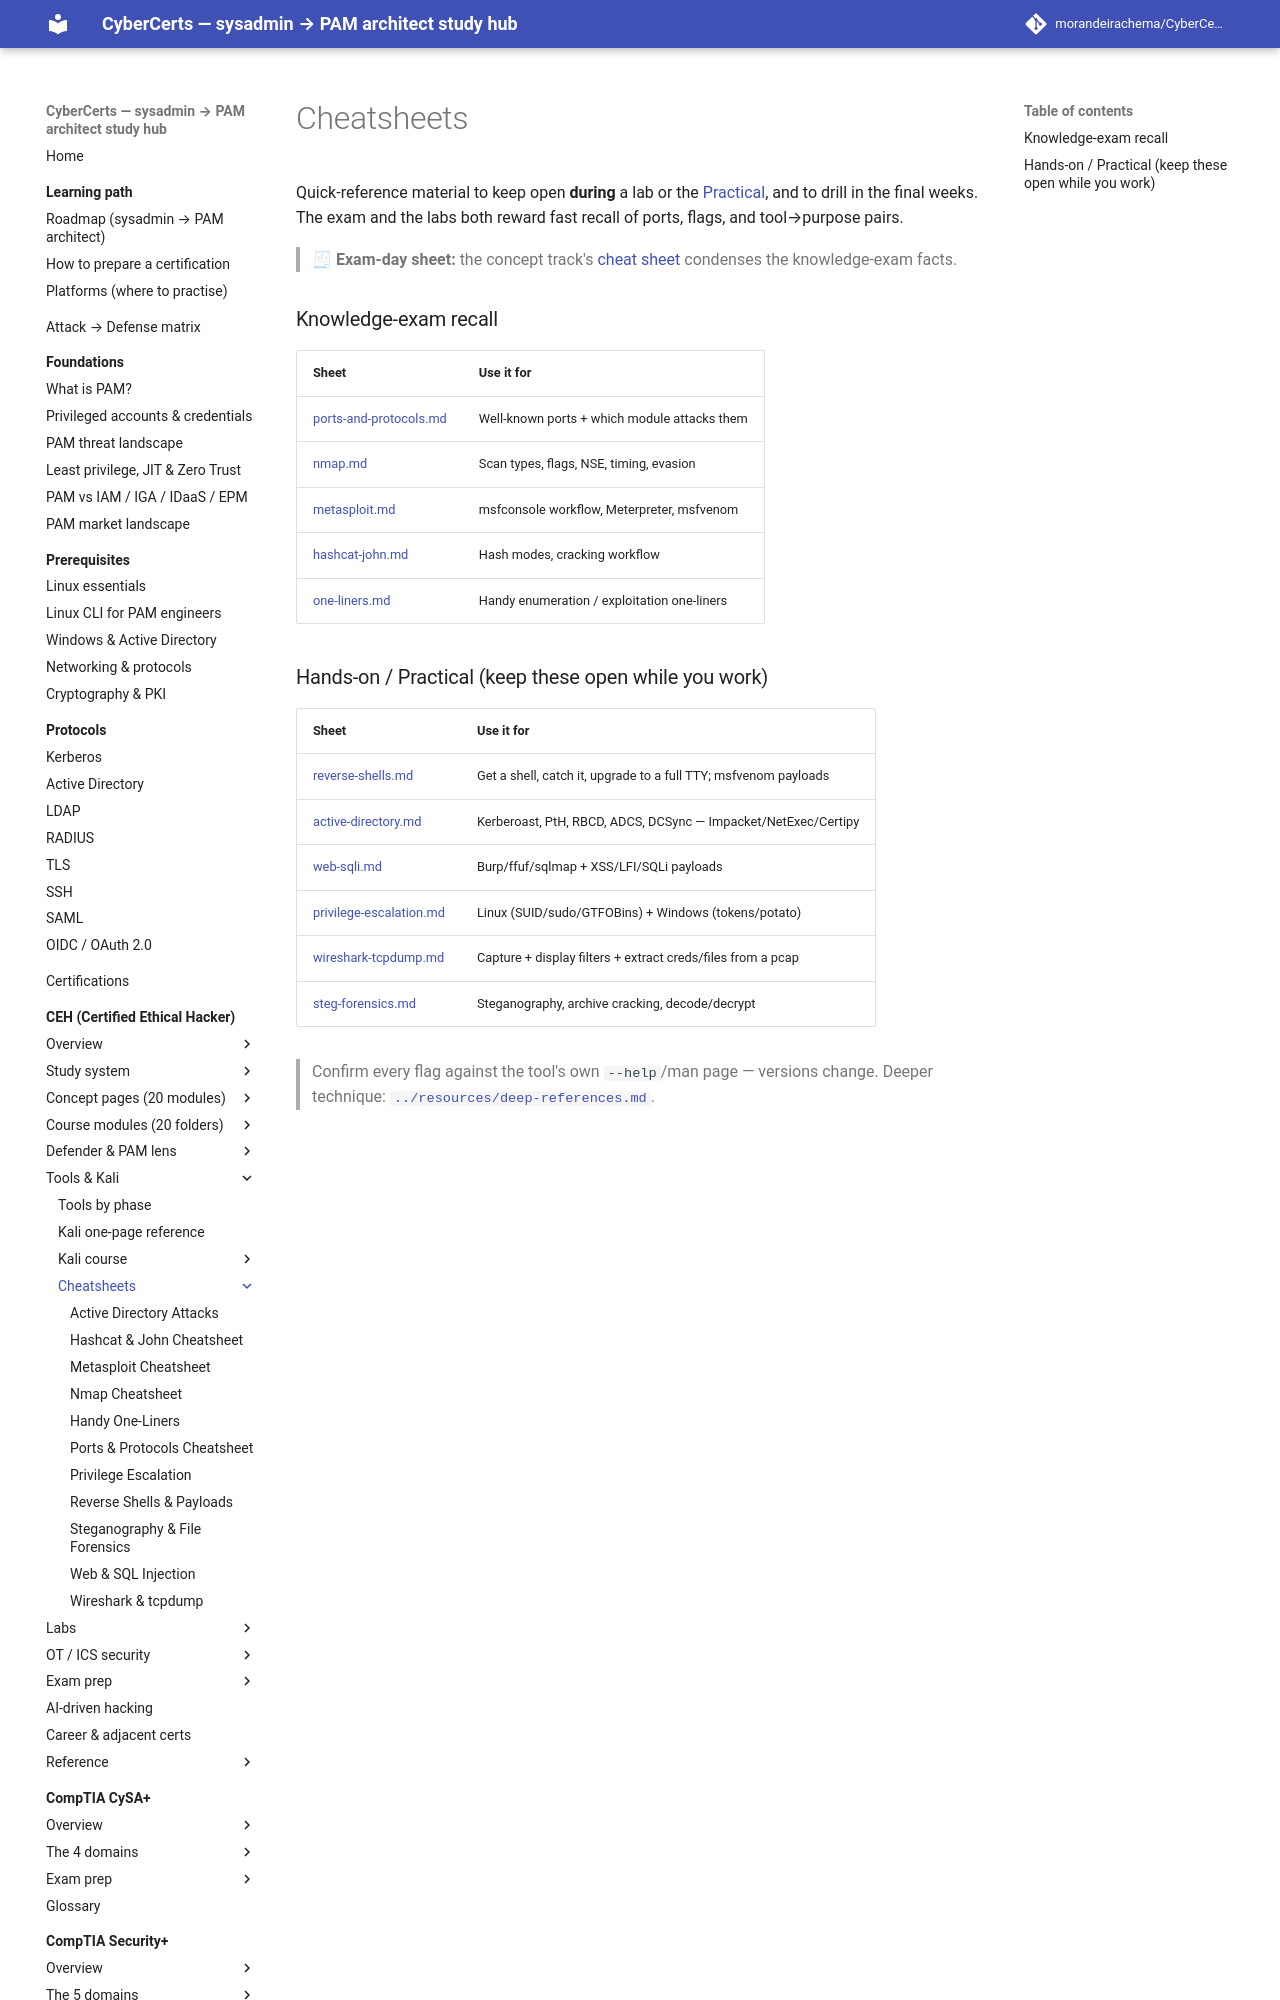

repository: morandeirachema/CyberCerts · page: certs/ceh/cheatsheets/index.html · generator: mkdocs

# Cheatsheets

Quick-reference material to keep open **during** a lab or the [Practical](../practical/README.md), and to drill in the final weeks. The exam and the labs both reward fast recall of ports, flags, and tool→purpose pairs.

> 🧾 **Exam-day sheet:** the concept track's [cheat sheet](../exam-prep/cheat-sheet.md) condenses the knowledge-exam facts.

### Knowledge-exam recall
| Sheet | Use it for |
|---|---|
| [ports-and-protocols.md](ports-and-protocols.md) | Well-known ports + which module attacks them |
| [nmap.md](nmap.md) | Scan types, flags, NSE, timing, evasion |
| [metasploit.md](metasploit.md) | msfconsole workflow, Meterpreter, msfvenom |
| [hashcat-john.md](hashcat-john.md) | Hash modes, cracking workflow |
| [one-liners.md](one-liners.md) | Handy enumeration / exploitation one-liners |
